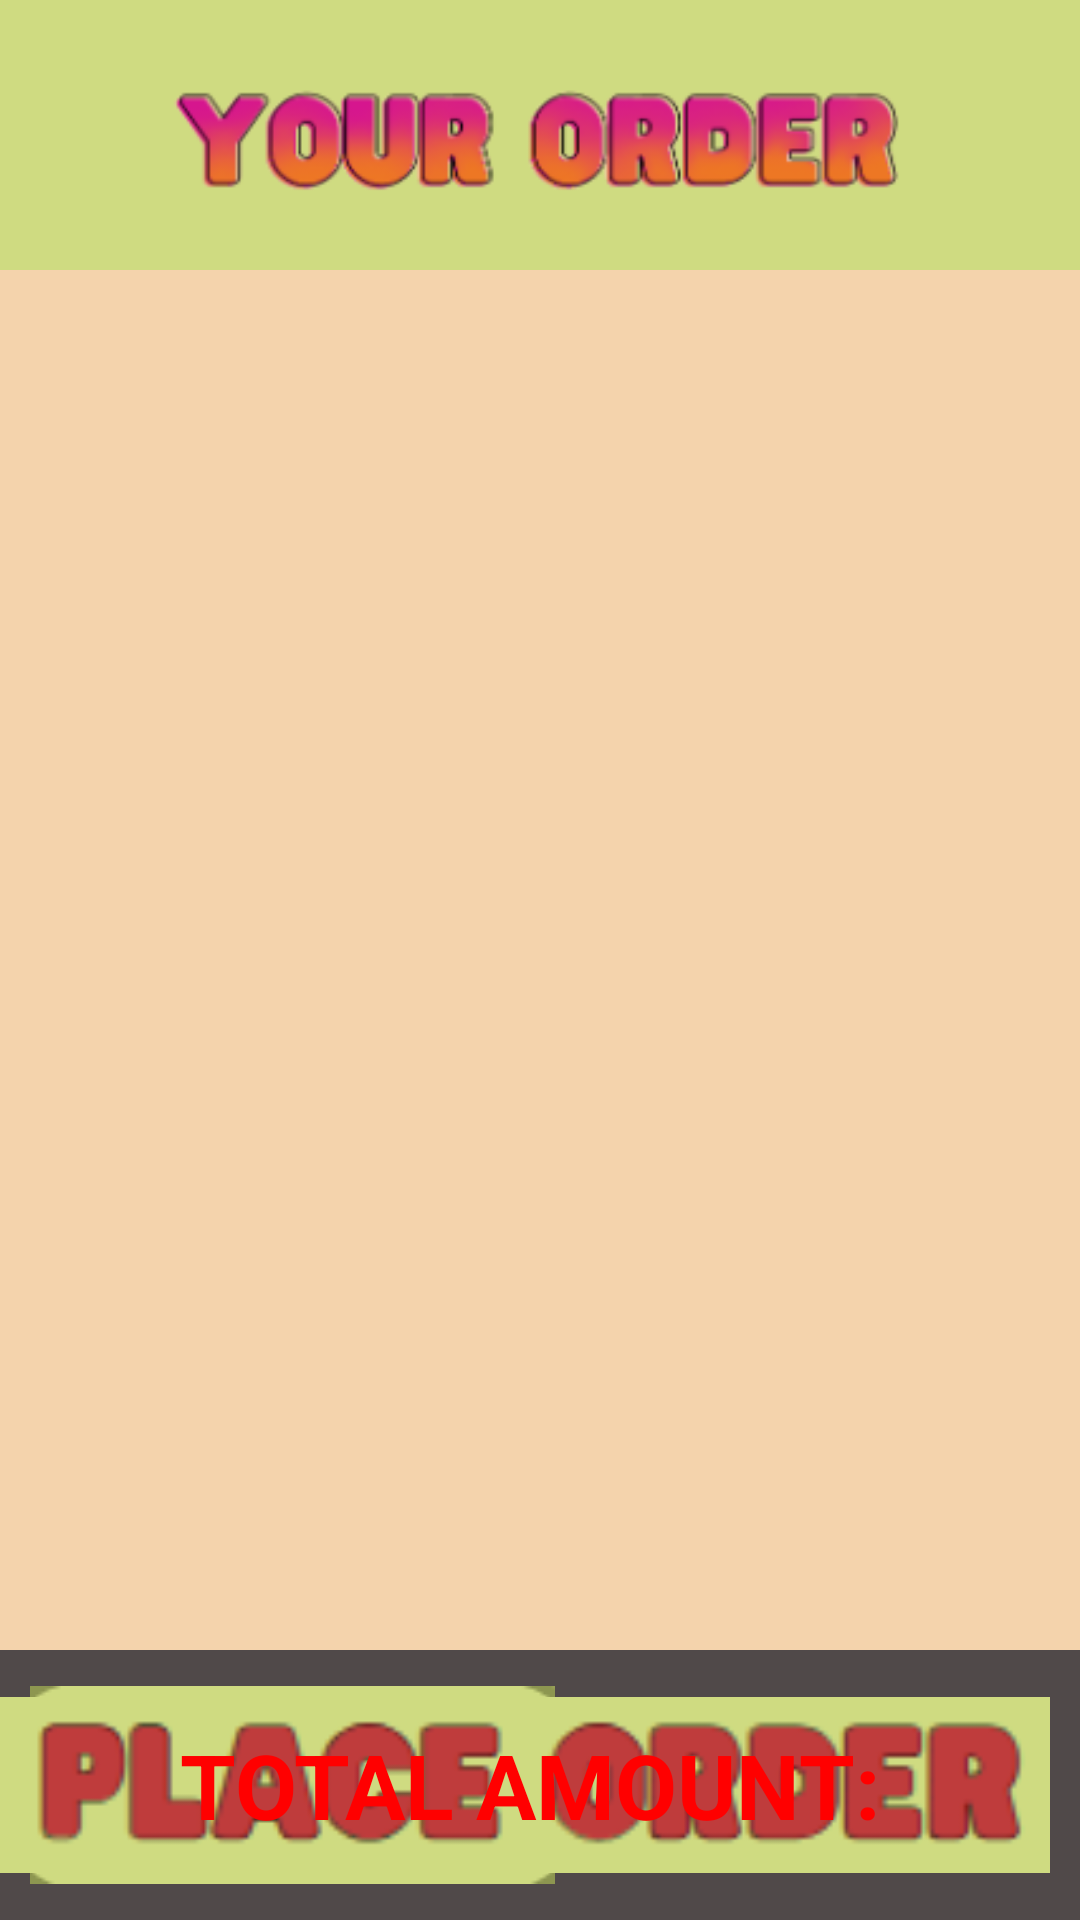

Here is an Android app screen rendered from its layout file. Give the layout XML and the strings, colors and styles it references.
<!-- AndroidManifest.xml: application theme Theme.SelfServiceKIOSK -->
<!-- res/layout/activity_checkout.xml -->
<?xml version="1.0" encoding="utf-8"?>
<RelativeLayout xmlns:android="http://schemas.android.com/apk/res/android"
    xmlns:tools="http://schemas.android.com/tools"
    android:id="@+id/main"
    android:layout_width="match_parent"
    android:layout_height="match_parent"
    tools:context=".CheckoutActivity"
    android:background="#F4D3AC">

    <RelativeLayout
        android:id="@+id/header_relative_layout"
        android:layout_width="match_parent"
        android:layout_height="90dp"
        android:background="#CFDB81">

        <ImageView
            android:layout_width="wrap_content"
            android:layout_height="match_parent"
            android:src="@drawable/your_order_text_image"
            android:layout_centerInParent="true"/>

    </RelativeLayout>

    <ScrollView
        android:layout_width="match_parent"
        android:layout_height="match_parent"
        android:layout_below="@id/header_relative_layout"
        android:layout_above="@id/bottom_relative_layout">

        <LinearLayout
            android:layout_width="match_parent"
            android:layout_height="wrap_content"
            android:orientation="vertical">

            <TextView
                android:id="@+id/output_text_view"
                android:layout_width="match_parent"
                android:layout_height="match_parent"
                android:textSize="30sp"
                android:textStyle="bold"
                android:textColor="@color/black"
                android:gravity="center"/>

        </LinearLayout>

    </ScrollView>

    <RelativeLayout
        android:id="@+id/bottom_relative_layout"
        android:layout_width="match_parent"
        android:layout_height="90dp"
        android:background="@color/brown"
        android:layout_alignParentBottom="true"
        android:orientation="horizontal">

        <ImageButton
            android:id="@+id/cancel_image_button"
            android:layout_width="wrap_content"
            android:layout_height="match_parent"
            android:src="@drawable/cancel_image"
            android:background="@color/transparent"
            android:layout_marginStart="10dp"/>

        <ImageButton
            android:id="@+id/place_order_image_button"
            android:layout_width="400dp"
            android:layout_height="match_parent"
            android:src="@drawable/place_order_text_image"
            android:scaleType="fitCenter"
            android:background="@color/transparent"
            android:layout_alignParentEnd="true"
            android:layout_marginEnd="10dp"/>

        <TextView
            android:id="@+id/total_amount_text_view"
            android:layout_width="wrap_content"
            android:layout_height="wrap_content"
            android:layout_centerInParent="true"
            android:text="TOTAL AMOUNT: "
            android:textAlignment="center"
            android:textColor="@color/red"
            android:textSize="30sp"
            android:textStyle="bold" />

    </RelativeLayout>

</RelativeLayout>
<!-- resources referenced by this layout -->
<resources>
  <color name="black">#FF000000</color>
  <color name="brown">#504949</color>
  <color name="red">#FF0000</color>
  <color name="transparent">#0000ffff</color>
  <!-- drawable cancel_image: png bitmap (drawable, 3829 bytes) -->
  <!-- drawable place_order_text_image: png bitmap (drawable, 4071 bytes) -->
  <!-- drawable your_order_text_image: png bitmap (drawable, 19655 bytes) -->
  <style name="Theme.SelfServiceKIOSK" parent="Theme.AppCompat.Light.NoActionBar">
          
          <item name="colorPrimary">@color/purple_500</item>
          <item name="colorPrimaryVariant">@color/purple_700</item>
          <item name="colorOnPrimary">@color/white</item>
          
          <item name="colorSecondary">@color/teal_200</item>
          <item name="colorSecondaryVariant">@color/teal_700</item>
          <item name="colorOnSecondary">@color/black</item>
          
          <item name="android:statusBarColor">?attr/colorPrimaryVariant</item>
          
      </style>
  <color name="purple_500">#FF6200EE</color>
  <color name="purple_700">#FF3700B3</color>
  <color name="white">#FFFFFFFF</color>
  <color name="teal_200">#FF03DAC5</color>
  <color name="teal_700">#FF018786</color>
</resources>
